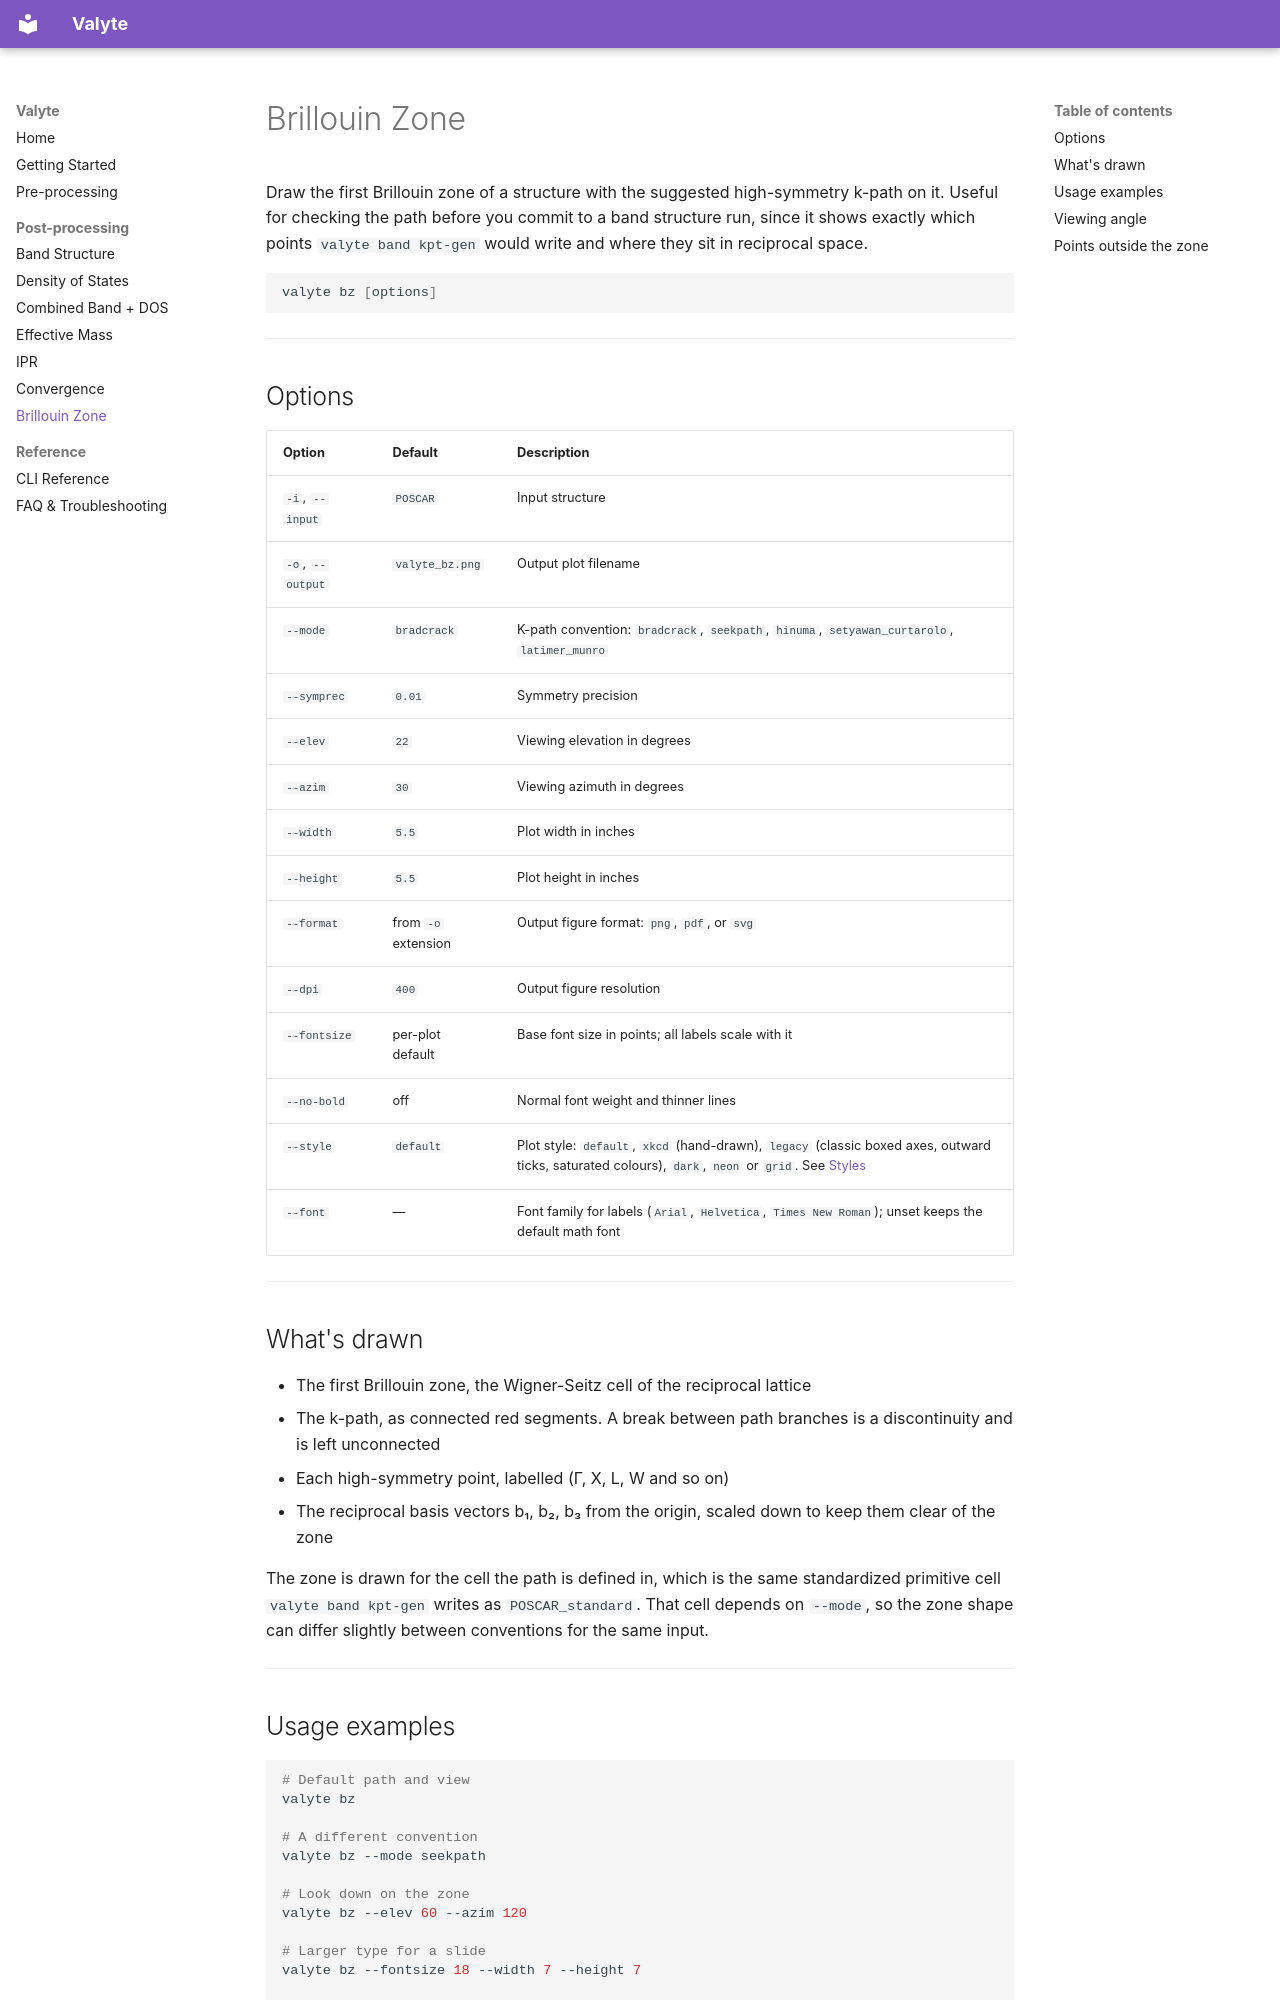

repository: nikyadav002/Valyte-Project · page: bz/index.html · generator: mkdocs

# Brillouin Zone

Draw the first Brillouin zone of a structure with the suggested high-symmetry
k-path on it. Useful for checking the path before you commit to a band
structure run, since it shows exactly which points `valyte band kpt-gen` would
write and where they sit in reciprocal space.

```bash
valyte bz [options]
```

---

## Options

| Option | Default | Description |
|---|---|---|
| `-i`, `--input` | `POSCAR` | Input structure |
| `-o`, `--output` | `valyte_bz.png` | Output plot filename |
| `--mode` | `bradcrack` | K-path convention: `bradcrack`, `seekpath`, `hinuma`, `setyawan_curtarolo`, `latimer_munro` |
| `--symprec` | `0.01` | Symmetry precision |
| `--elev` | `22` | Viewing elevation in degrees |
| `--azim` | `30` | Viewing azimuth in degrees |
| `--width` | `5.5` | Plot width in inches |
| `--height` | `5.5` | Plot height in inches |
| `--format` | from `-o` extension | Output figure format: `png`, `pdf`, or `svg` |
| `--dpi` | `400` | Output figure resolution |
| `--fontsize` | per-plot default | Base font size in points; all labels scale with it |
| `--no-bold` | off | Normal font weight and thinner lines |
| `--style` | `default` | Plot style: `default`, `xkcd` (hand-drawn), `legacy` (classic boxed axes, outward ticks, saturated colours), `dark`, `neon` or `grid`. See [Styles](dos.md#styles) |
| `--font` | — | Font family for labels (`Arial`, `Helvetica`, `Times New Roman`); unset keeps the default math font |

---

## What's drawn

- The first Brillouin zone, the Wigner-Seitz cell of the reciprocal lattice
- The k-path, as connected red segments. A break between path branches is a
  discontinuity and is left unconnected
- Each high-symmetry point, labelled (Γ, X, L, W and so on)
- The reciprocal basis vectors b₁, b₂, b₃ from the origin, scaled down to keep
  them clear of the zone

The zone is drawn for the cell the path is defined in, which is the same
standardized primitive cell `valyte band kpt-gen` writes as `POSCAR_standard`.
That cell depends on `--mode`, so the zone shape can differ slightly between
conventions for the same input.

---
